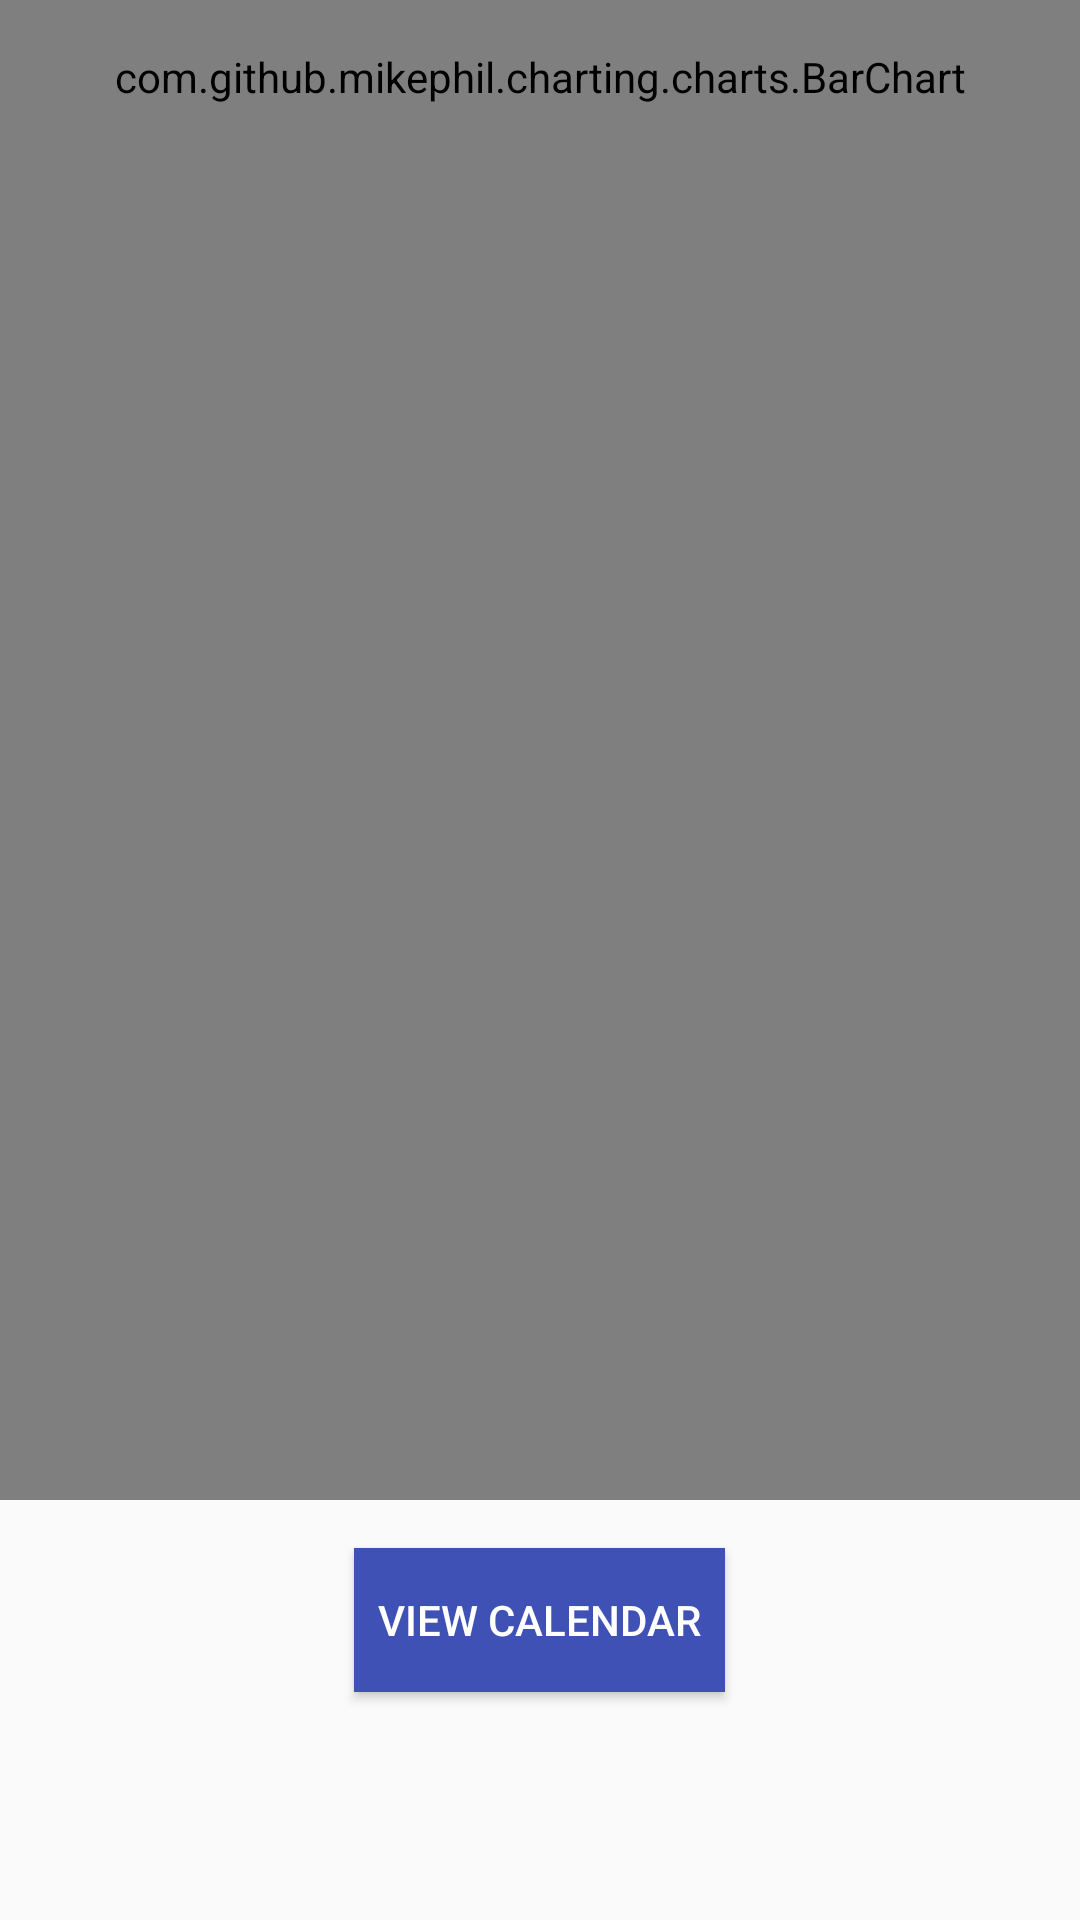

The Android layout XML behind this screen, and the referenced resources:
<!-- AndroidManifest.xml: application theme AppTheme -->
<!-- res/layout/calories_graph.xml -->
<?xml version="1.0" encoding="utf-8"?>
<ScrollView xmlns:android="http://schemas.android.com/apk/res/android"
    android:layout_width="match_parent"
    android:layout_height="match_parent" >

    <RelativeLayout
        android:layout_width="match_parent"
        android:layout_height="wrap_content">
    <com.github.mikephil.charting.charts.BarChart
        android:id="@+id/chart1"
        android:layout_width="match_parent"
        android:layout_height="wrap_content"
        android:minHeight="500dp"
        android:padding="16dp"
        />

    <Button
        android:layout_width="wrap_content"
        android:layout_height="wrap_content"
        android:layout_below="@+id/chart1"
        android:layout_centerInParent="true"
        android:layout_marginBottom="16dp"
        android:layout_marginTop="16dp"
        android:background="@color/colorPrimary"
        android:padding="8dp"
        android:text="VIEW CALENDAR"
        android:textColor="@android:color/white" />

    </RelativeLayout>

</ScrollView>
<!-- resources referenced by this layout -->
<resources>
  <color name="colorPrimary">#3F51B5</color>
  <style name="AppTheme" parent="Theme.AppCompat.DayNight.DarkActionBar">
          
          <item name="colorPrimary">@color/colorPrimary</item>
          <item name="colorPrimaryDark">@color/colorPrimaryDark</item>
          <item name="colorAccent">@color/colorAccent</item>
      </style>
  <color name="colorPrimaryDark">#303F9F</color>
  <color name="colorAccent">#FF4081</color>
</resources>
